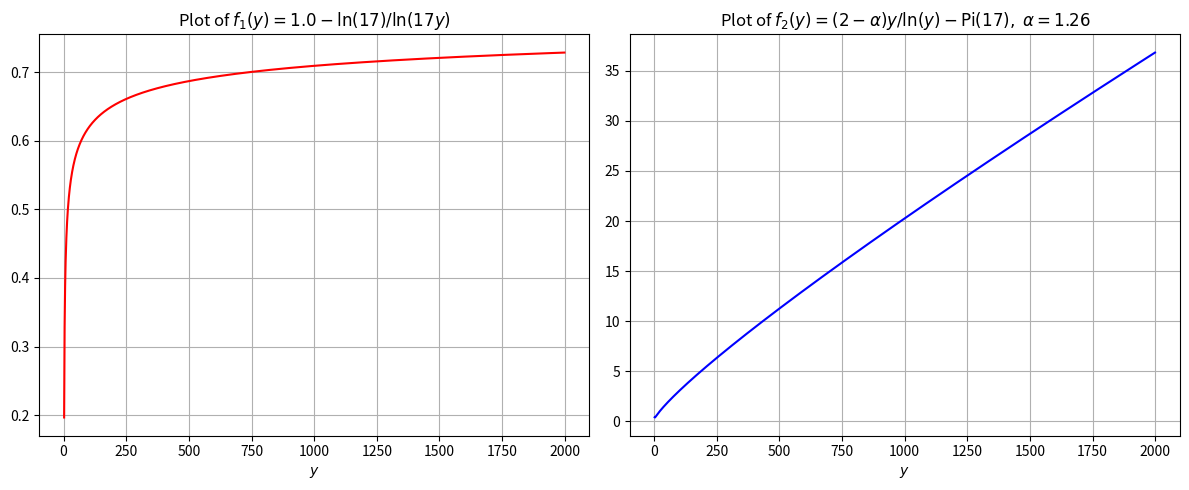

Generate this figure with matplotlib:
import numpy as np
from sympy.functions.combinatorial.numbers import primepi
from matplotlib import pyplot as plt


def func_pi_function_additive():
    r"""
    Notation
    ----------
    * The :math:`i^{\mathrm{th}}` prime is denoted as :math:`p_i`. 
    * :math:`\pi(x)` denotes the prime counting function, i.e. the number of primes less than or equal to :math:`x`.

    Description
    -------------
    This script contains codes for testing the conjecture :math:`\pi(xy) >= \pi(x) + \pi(y)` for :math:`2 \le x \le 17, 2 \le y \le 1500`.
    
    We then generate plots for the following functions.

    Function 1: for :math:`y \ge 17`, we plot the term in brackets for :math:`(2y / \ln(y)) (1.0 - \ln(17) / \ln(17y))`

    .. math:: 
        1.0 - \ln(17) / \ln(17y)
    
    Function 2: for :math:`y >= 100`
    
    .. math:: 
        (2 - 1.26) y / \ln(y) - \pi(17)
    """

    # --------------------------------------------------------------------
    # Check the conjecture Pi(xy) > Pi(x) + Pi(y) for 2 <=x <= 17, 2 <= y <= 1500
    nx_start = 2
    nx_end = 17
    ny_start = 2
    ny_end = 1500

    primepi_list = np.zeros(shape=(nx_end * ny_end,), dtype=float)
    for i in range(nx_end * ny_end):
        primepi_list[i] = primepi(i + 1)

    check = 0
    for i in range(nx_start, nx_end + 1):

        if check == 1:
            break
        print("x=", i)

        for j in range(i, ny_end + 1):
            if primepi(i * j) < primepi(i) + primepi(j):
                check = 1
                print(i,j)
                break
    
    if check == 0:
        print("The conjecture Pi(xy) > Pi(x) + Pi(y) for 2 <=x <= 17, 2 <= y <= 1500 is true.")
    else:
        print("The conjecture Pi(xy) > Pi(x) + Pi(y) for 2 <=x <= 17, 2 <= y <= 1500 is false.")
    
    # --------------------------------------------------------------------
    # Plot the two functions
    nstart = 2
    nend = 2000

    y = np.arange(2, 2000, 1, dtype=float)
    logy = np.log(y)

    f1y = 1.0 - np.log(17.0) / np.log(17 * y)
    f2y = 0.14 * y / logy

    # Create subplots with 1 row and 2 columns
    fig, axs = plt.subplots(1, 2, figsize=(12, 5))

    # First plot
    axs[0].plot(y, f1y, '-r')
    axs[0].grid(True)
    axs[0].set_xlabel(r"$y$")
    axs[0].set_title(r"Plot of $f_1(y) = 1.0 - \text{ln}(17) / \text{ln}(17y)$")

    # Second plot
    axs[1].plot(y, f2y, '-b')
    axs[1].grid(True)
    axs[1].set_xlabel(r"$y$")
    axs[1].set_title(r"Plot of $f_2(y) = (2 - \alpha) y / \text{ln}(y) - \text{Pi}(17), \; \alpha=1.26$")

    plt.tight_layout()
    plt.show()



if __name__ == "__main__":

    func_pi_function_additive()
